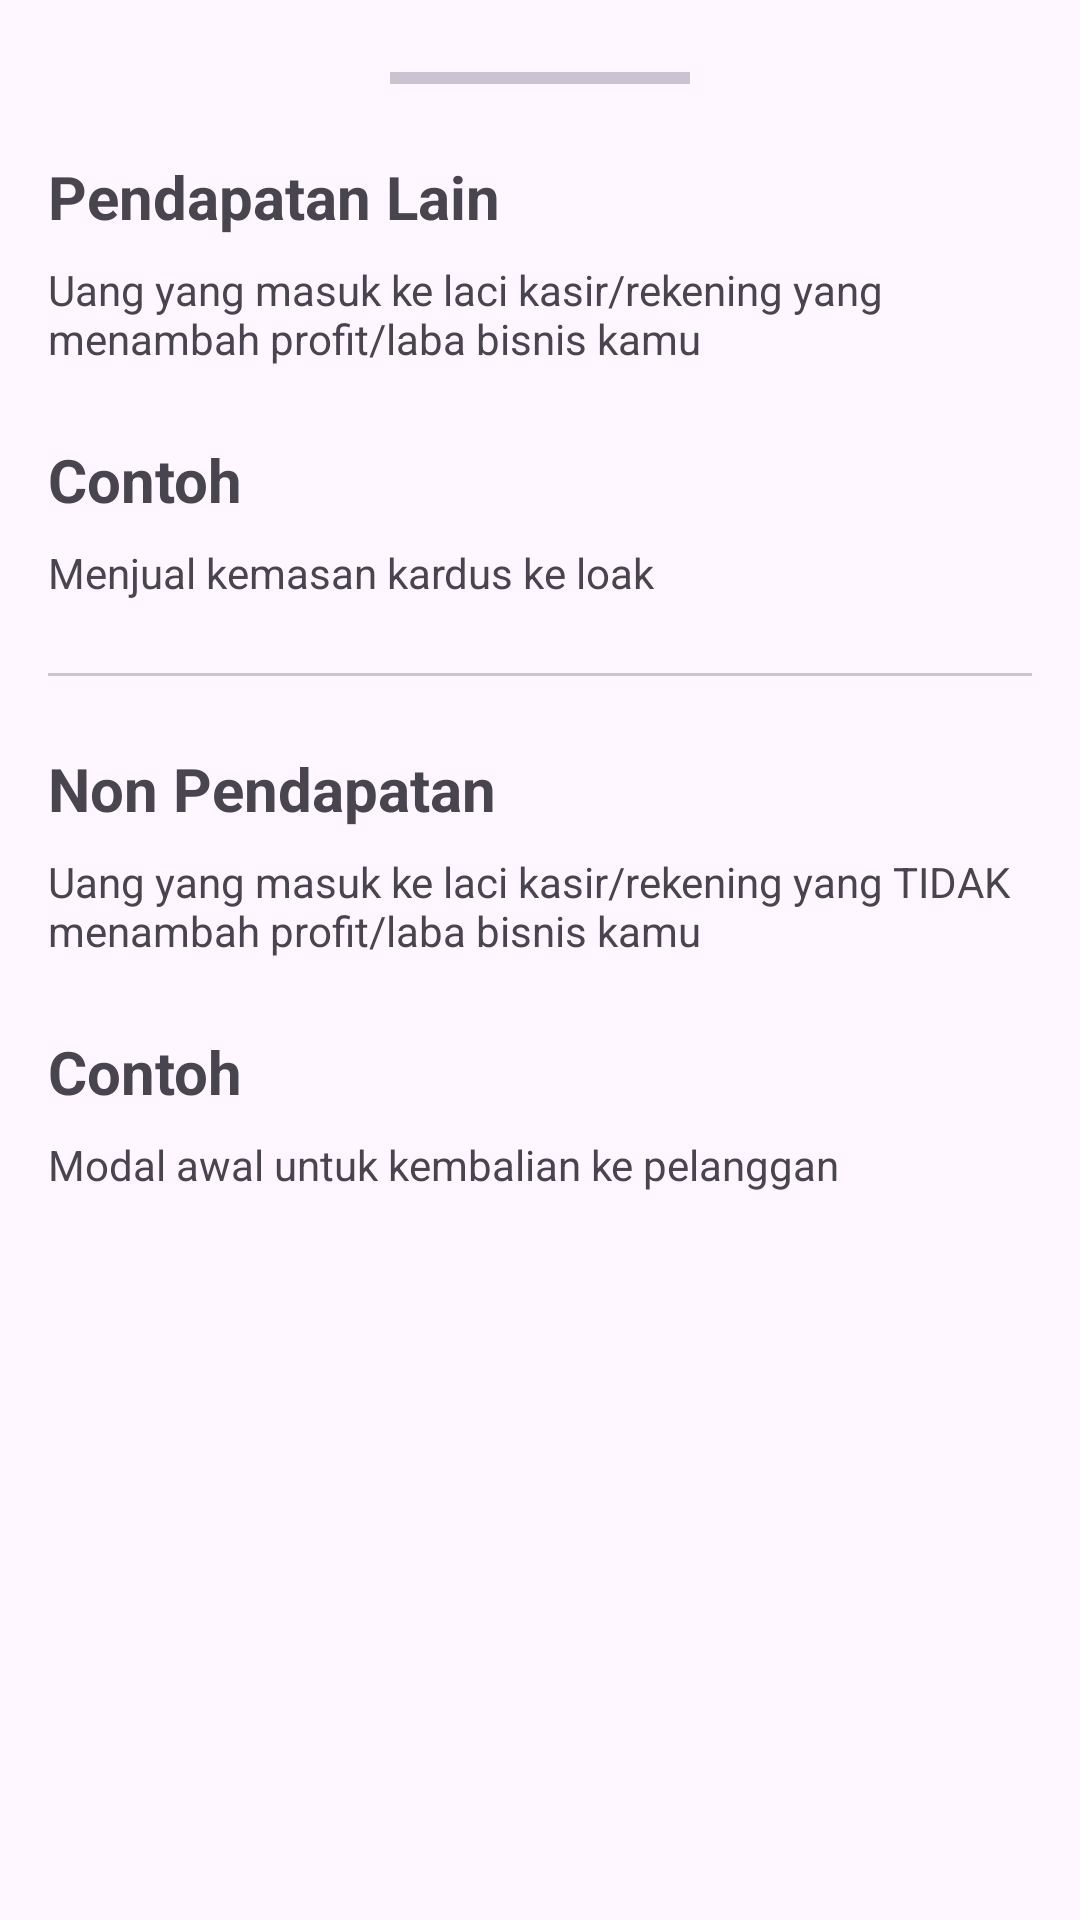

Here is an Android app screen rendered from its layout file. Give the layout XML and the strings, colors and styles it references.
<!-- AndroidManifest.xml: application theme Theme.TesDua -->
<!-- res/layout/sheet_income_type_info.xml -->
<?xml version="1.0" encoding="utf-8"?>
<androidx.appcompat.widget.LinearLayoutCompat xmlns:android="http://schemas.android.com/apk/res/android"
    android:layout_width="match_parent"
    android:layout_height="wrap_content"
    android:orientation="vertical"
    android:paddingHorizontal="16dp"
    android:paddingVertical="24dp">

    <com.google.android.material.divider.MaterialDivider
        android:layout_width="100dp"
        android:layout_height="4dp"
        android:layout_gravity="center" />

    <TextView
        android:layout_width="wrap_content"
        android:layout_height="wrap_content"
        android:layout_marginTop="24dp"
        android:text="Pendapatan Lain"
        android:textSize="20sp"
        android:textStyle="bold" />

    <TextView
        android:layout_width="wrap_content"
        android:layout_height="wrap_content"
        android:layout_marginTop="8dp"
        android:text="Uang yang masuk ke laci kasir/rekening yang menambah profit/laba bisnis kamu"
        android:textSize="14sp" />

    <TextView
        android:layout_width="wrap_content"
        android:layout_height="wrap_content"
        android:layout_marginTop="24dp"
        android:text="Contoh"
        android:textSize="20sp"
        android:textStyle="bold" />

    <TextView
        android:layout_width="wrap_content"
        android:layout_height="wrap_content"
        android:layout_marginTop="8dp"
        android:text="Menjual kemasan kardus ke loak"
        android:textSize="14sp" />

    <com.google.android.material.divider.MaterialDivider
        android:layout_width="match_parent"
        android:layout_height="wrap_content"
        android:layout_marginTop="24dp" />

    <TextView
        android:layout_width="wrap_content"
        android:layout_height="wrap_content"
        android:layout_marginTop="24dp"
        android:text="Non Pendapatan"
        android:textSize="20sp"
        android:textStyle="bold" />

    <TextView
        android:layout_width="wrap_content"
        android:layout_height="wrap_content"
        android:layout_marginTop="8dp"
        android:text="Uang yang masuk ke laci kasir/rekening yang TIDAK menambah profit/laba bisnis kamu"
        android:textSize="14sp" />

    <TextView
        android:layout_width="wrap_content"
        android:layout_height="wrap_content"
        android:layout_marginTop="24dp"
        android:text="Contoh"
        android:textSize="20sp"
        android:textStyle="bold" />

    <TextView
        android:layout_width="wrap_content"
        android:layout_height="wrap_content"
        android:layout_marginTop="8dp"
        android:text="Modal awal untuk kembalian ke pelanggan"
        android:textSize="14sp" />

</androidx.appcompat.widget.LinearLayoutCompat>
<!-- resources referenced by this layout -->
<resources>
  <style name="Theme.TesDua" parent="Base.Theme.TesDua" />
  <style name="Base.Theme.TesDua" parent="Theme.Material3.DayNight.NoActionBar">
          
          
      </style>
</resources>
